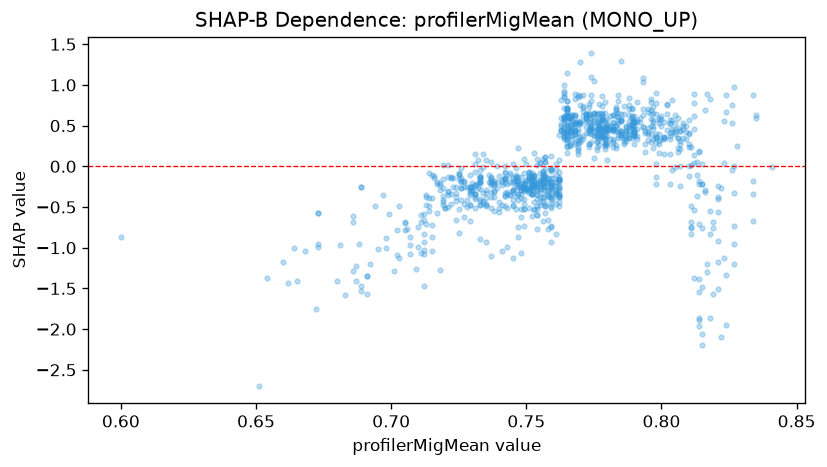

The data file committed next to this chart (first rows):
feature_value, shap_value
0.6, -0.869
0.689, -0.2589
0.689, -0.254
0.654, -1.367
0.683, -1.587
0.739, -0.2697
0.742, 0.0001777
0.742, -0.1608
0.769, 0.2924
0.769, 0.1497
0.759, -0.04874
0.759, -0.3261
0.765, 0.2325
0.765, 0.2472
0.765, 0.4203
0.77, 0.3178
0.777, 0.6499
0.777, 0.4574
0.778, 0.3583
0.747, -0.1794
0.747, -0.7423
0.752, -0.1287
0.752, -0.2353
0.752, -0.3378
0.742, -0.1607
0.742, -0.07886
0.742, -0.3303
0.732, 0.0835
0.746, -0.1072
0.746, -0.3702
0.751, -0.09627
0.748, -0.2873
0.742, -0.07561
0.729, -0.3523
0.705, -0.6933
0.705, -0.7862
0.698, -0.8778
0.707, -0.868
0.707, -1.077
0.702, -1.086
0.725, -0.5269
0.725, -0.8165
0.718, -0.2289
0.718, -0.2057
0.718, -0.2899
0.739, 0.007659
0.751, -0.5103
0.751, -0.1318
0.748, -0.6244
0.748, -0.5248
0.749, -0.2813
0.745, 0.02561
0.745, -0.3212
0.755, -0.2105
0.77, 0.3039
0.762, -0.2622
0.762, -0.3753
0.742, -0.143
0.754, -0.2196
0.752, -0.2483
... 1,003 more rows
